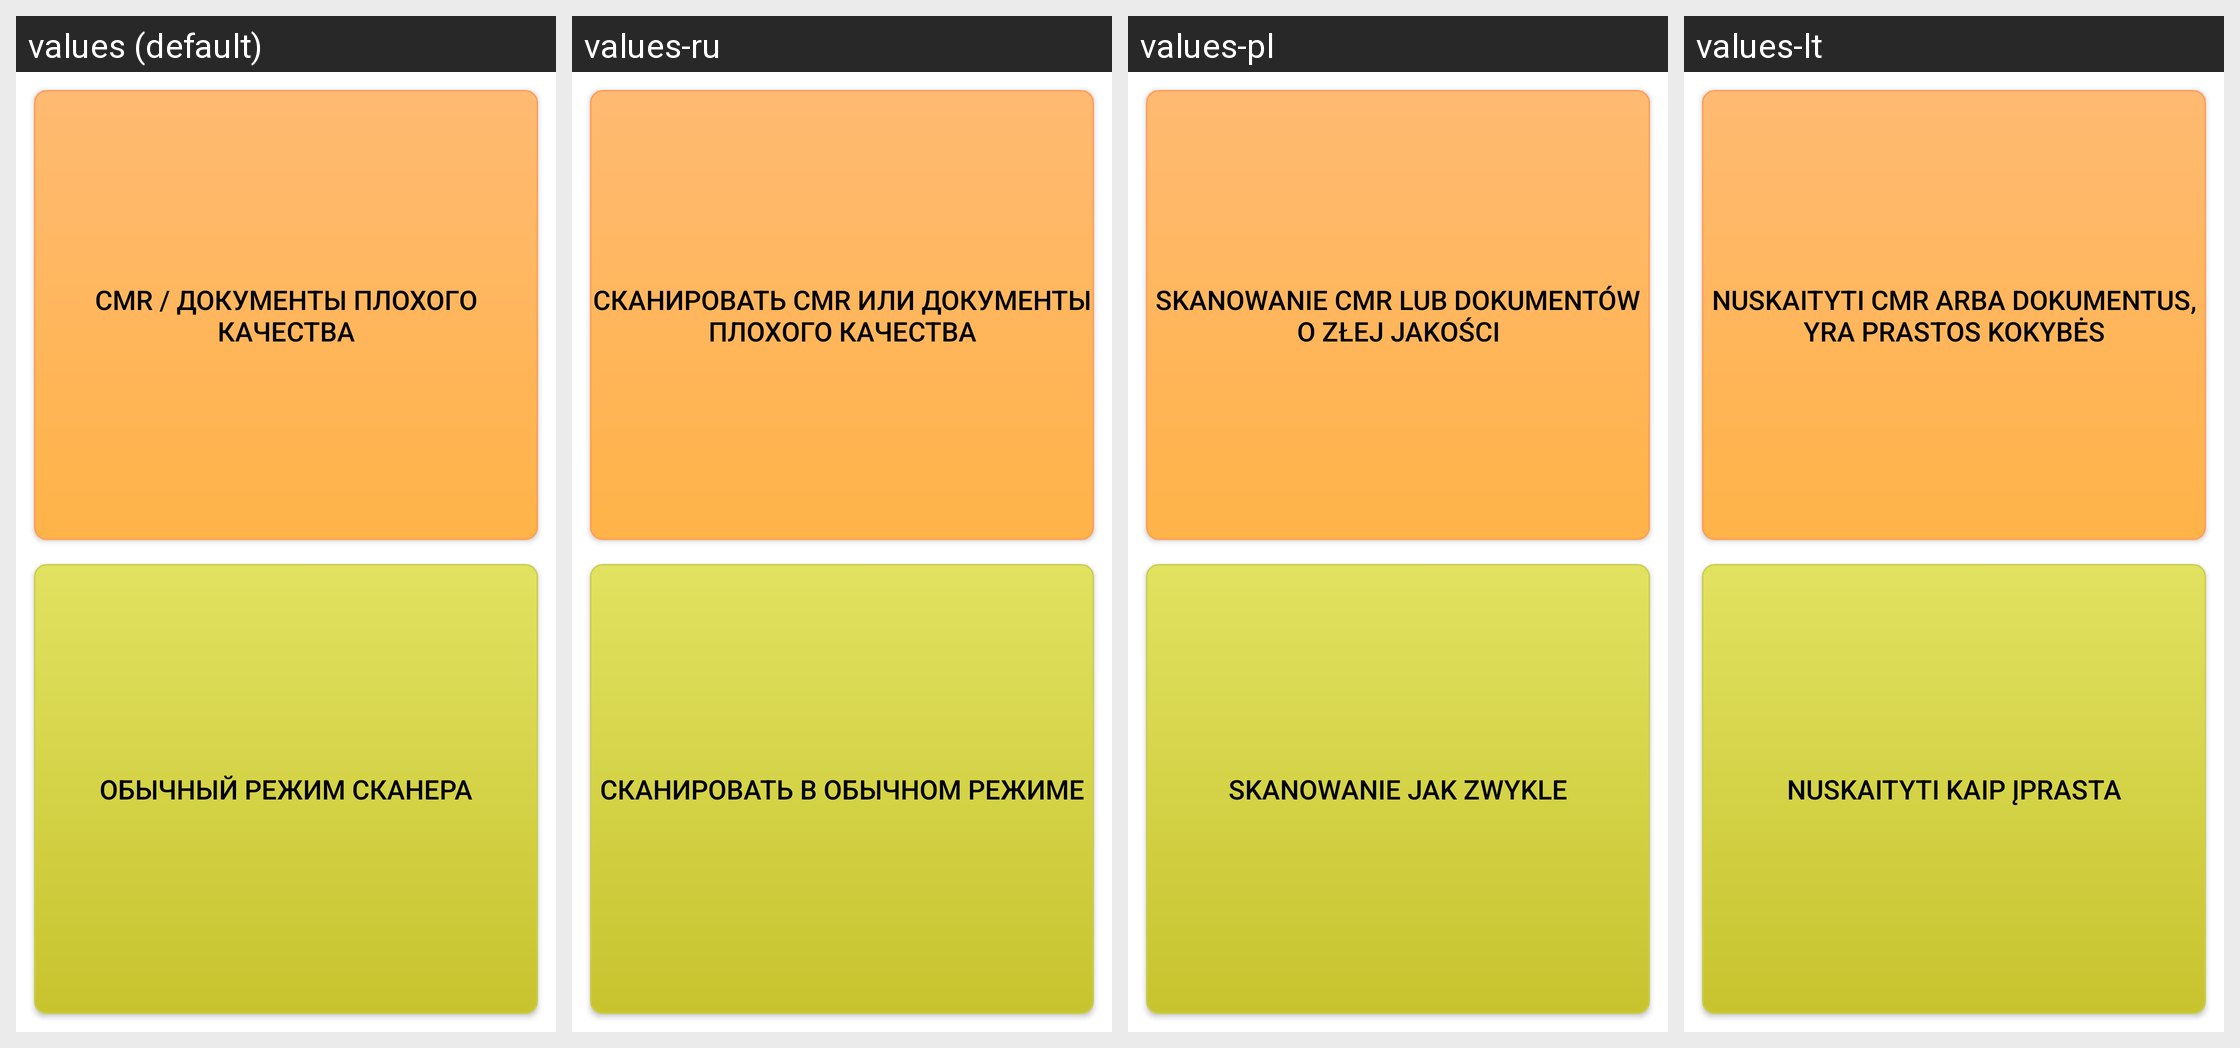

For this localized Android screen grid, give each drawn string resource with its value in every locale shown.
Android screen res/layout/activity_scanner.xml rendered under 4 locales, left to right: values (default), values-ru, values-pl, values-lt. Device: Nexus 5 (rendered at 1080×1920; each locale shown at half size, 540×960, under a caption strip naming it); theme Theme.MaterialComponents.DayNight.NoActionBar.
Strings drawn on this screen, with the default value and each locale's value (text and hints the layout hard-codes, and strings that could not be matched under every locale, appear in the picture but are not listed):

btn_scan_cmr
  values: CMR / документы плохого качества
  values-ru: Сканировать CMR или документы плохого качества
  values-pl: Skanowanie CMR lub dokumentów o złej jakości
  values-lt: Nuskaityti CMR arba dokumentus, yra prastos kokybės

btn_scan_others
  values: Обычный режим сканера
  values-ru: Сканировать в обычном режиме
  values-pl: Skanowanie jak zwykle
  values-lt: Nuskaityti kaip įprasta
